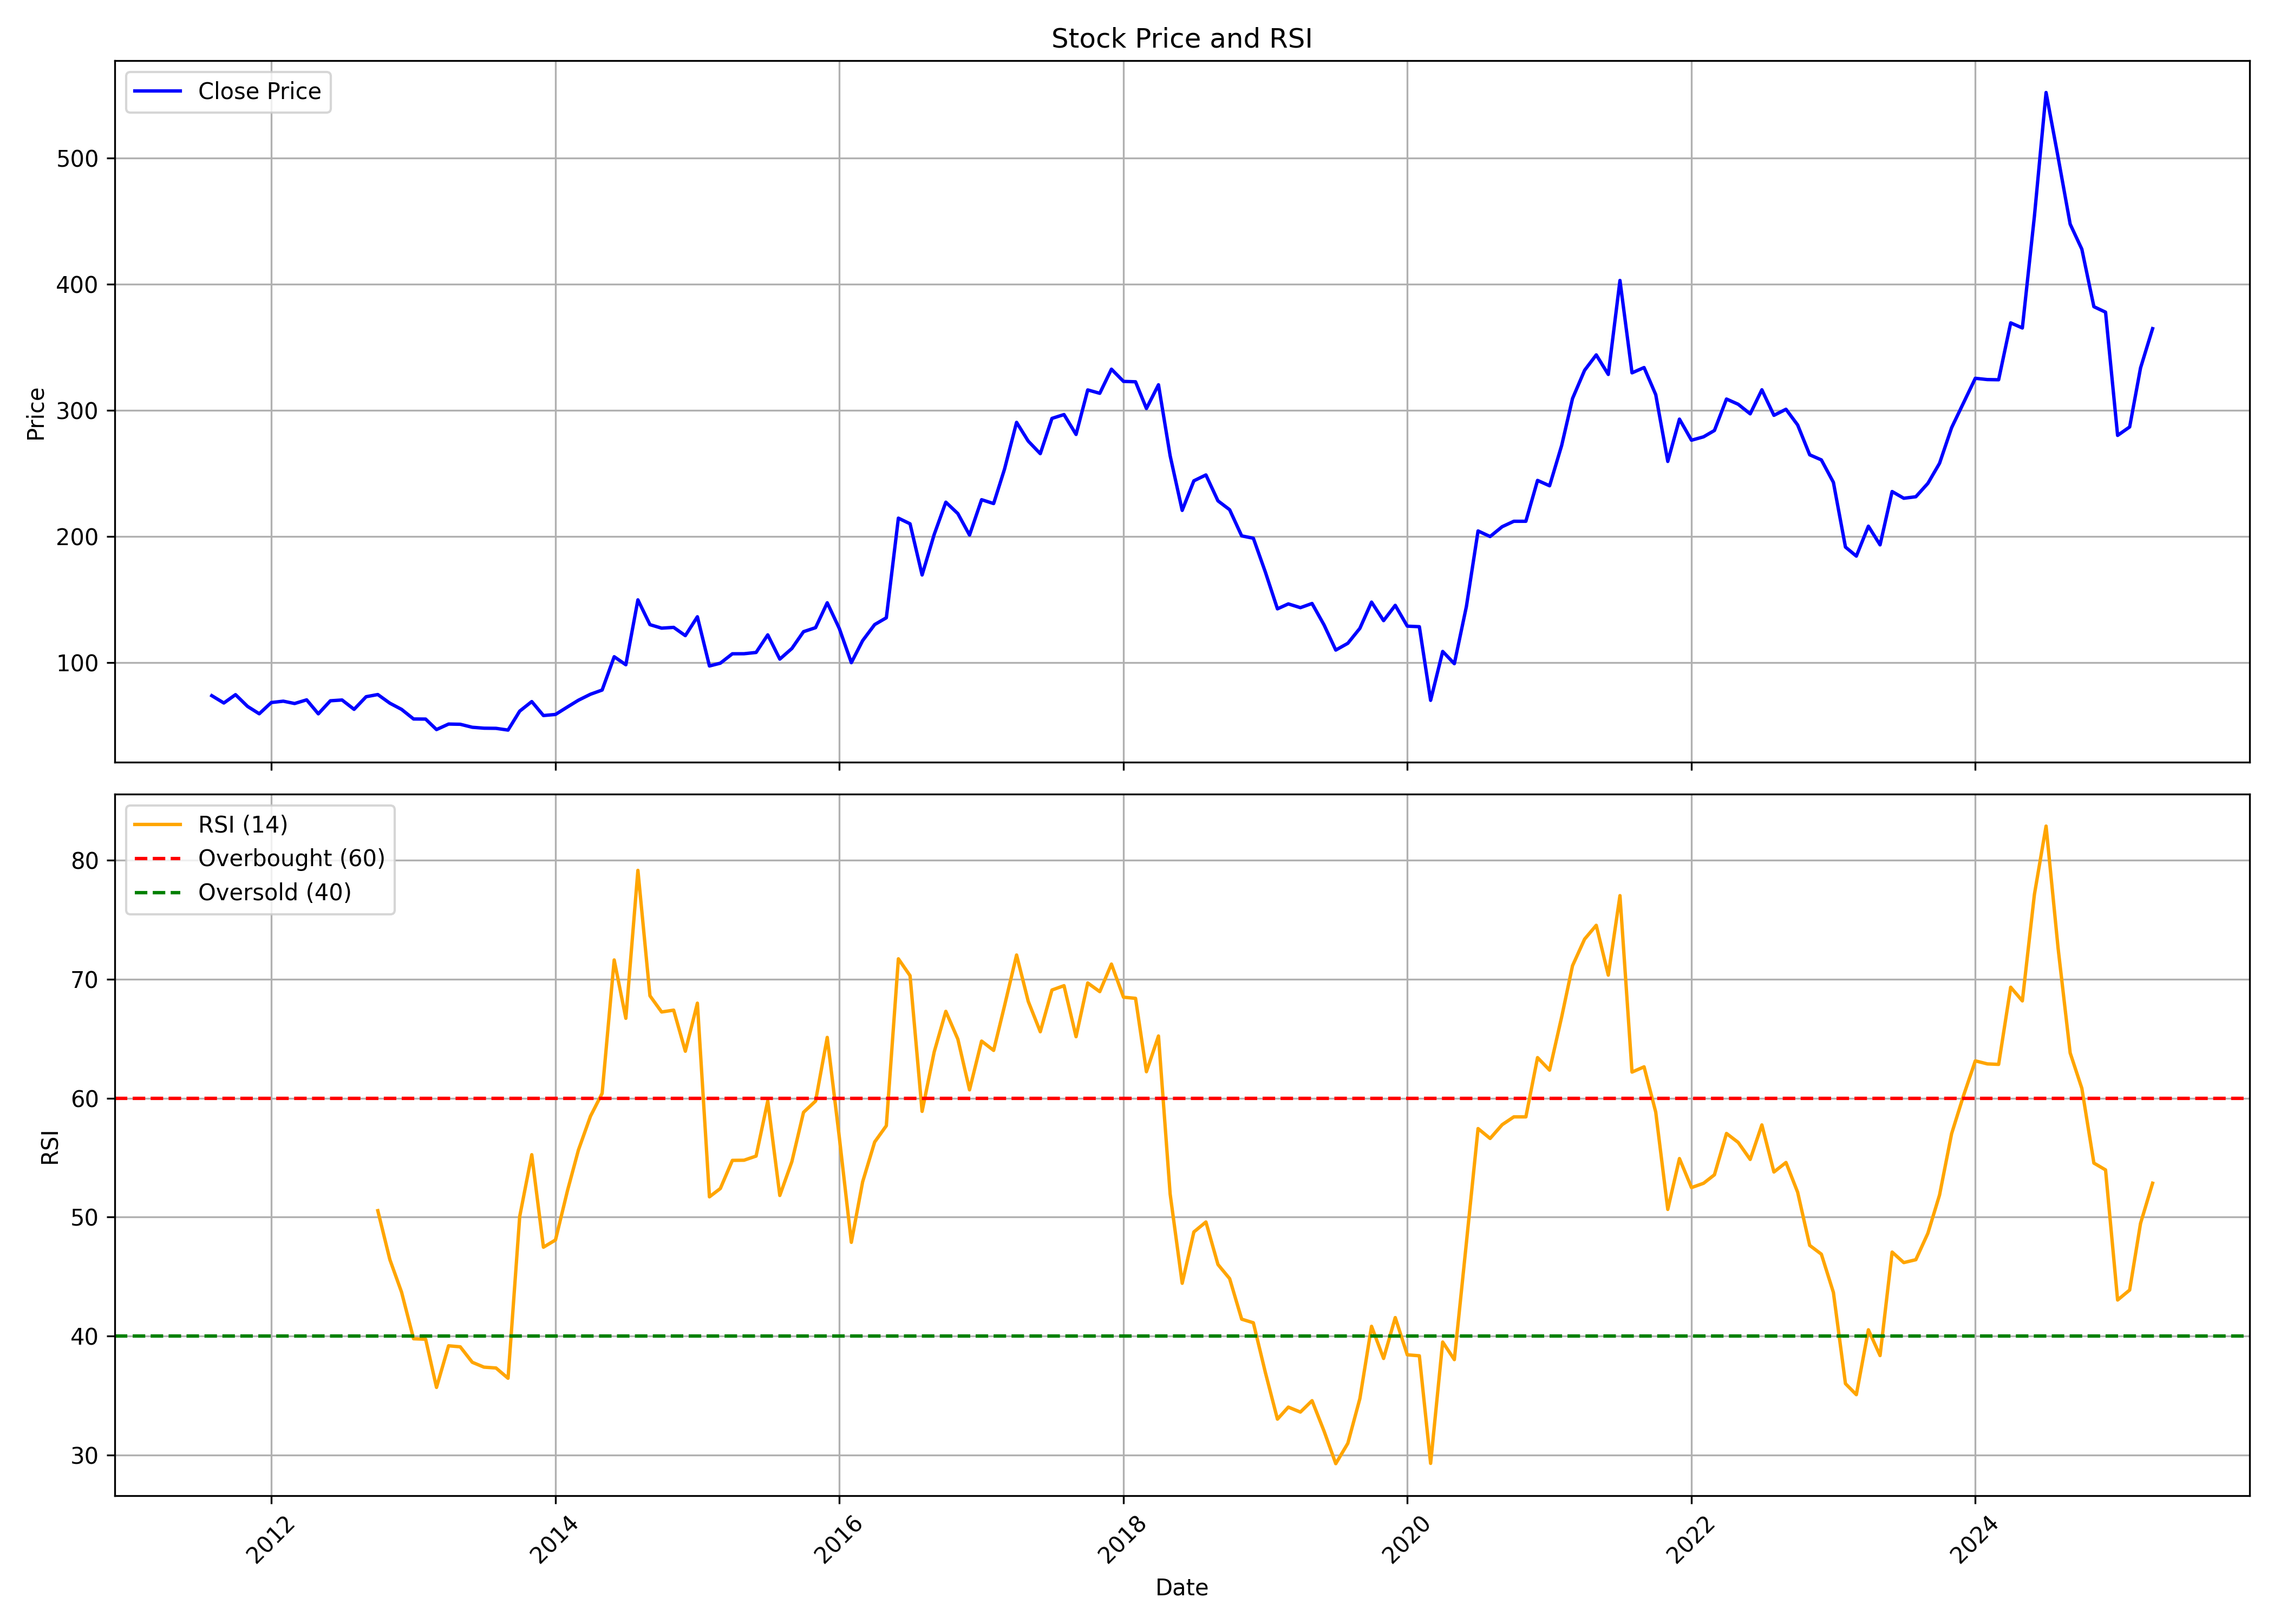

Data behind this chart, as committed beside it:
, Unnamed: 0, date, symbol, open, high, low, close, volume, rsi
0, 0, 2011-08-01, ASAHISONG, 74.58, 76.79, 68.4, 73.76, 1109, 
1, 1, 2011-09-01, ASAHISONG, 73.76, 84.72, 63.81, 67.97, 23232, 
2, 2, 2011-10-01, ASAHISONG, 67.66, 80.06, 61.02, 74.58, 78055, 
3, 3, 2011-11-01, ASAHISONG, 73.84, 80.68, 60.28, 65.25, 74298, 
4, 4, 2011-12-01, ASAHISONG, 64.04, 69.13, 55.21, 59.43, 66895, 
5, 5, 2012-01-01, ASAHISONG, 59.47, 74.1, 58.36, 68.34, 200389, 
6, 6, 2012-02-01, ASAHISONG, 70.04, 83.17, 66.29, 69.41, 434290, 
7, 7, 2012-03-01, ASAHISONG, 69.41, 76.07, 65.19, 67.55, 189171, 
8, 8, 2012-04-01, ASAHISONG, 68.62, 74.85, 66.68, 70.47, 81876, 
9, 9, 2012-05-01, ASAHISONG, 69.72, 72.56, 56.23, 59.39, 94409, 
10, 10, 2012-06-01, ASAHISONG, 58.84, 71.65, 58.05, 69.72, 78076, 
11, 11, 2012-07-01, ASAHISONG, 70.98, 73.35, 68.22, 70.35, 74149, 
12, 12, 2012-08-01, ASAHISONG, 70.23, 73.35, 58.84, 62.94, 67338, 
13, 13, 2012-09-01, ASAHISONG, 63.1, 79.5, 61.44, 72.95, 221123, 
14, 14, 2012-10-01, ASAHISONG, 77.34, 82.34, 72.66, 74.67, 117188, 50.55
15, 15, 2012-11-01, ASAHISONG, 74.27, 74.27, 61.27, 67.81, 127513, 46.44
16, 16, 2012-12-01, ASAHISONG, 67.65, 67.65, 60.55, 62.93, 59235, 43.71
17, 17, 2013-01-01, ASAHISONG, 62.61, 64.58, 54.33, 55.3, 113890, 39.78
18, 18, 2013-02-01, ASAHISONG, 54.94, 60.26, 45.85, 55.22, 118638, 39.74
19, 19, 2013-03-01, ASAHISONG, 56.51, 59.54, 45.65, 46.9, 136825, 35.7
20, 20, 2013-04-01, ASAHISONG, 46.46, 53.08, 41.21, 51.26, 35601, 39.19
21, 21, 2013-05-01, ASAHISONG, 51.26, 54.86, 47.11, 51.1, 45785, 39.11
22, 22, 2013-06-01, ASAHISONG, 50.13, 54.09, 46.18, 48.72, 48632, 37.81
23, 23, 2013-07-01, ASAHISONG, 50.01, 52.51, 45.93, 47.99, 55994, 37.4
24, 24, 2013-08-01, ASAHISONG, 49.77, 51.67, 42.95, 47.87, 61603, 37.33
25, 25, 2013-09-01, ASAHISONG, 48.44, 55.26, 46.02, 46.5, 76547, 36.47
26, 26, 2013-10-01, ASAHISONG, 50.38, 64.95, 50.25, 61.53, 68623, 50.06
27, 27, 2013-11-01, ASAHISONG, 61.11, 72.64, 56.58, 69.1, 261882, 55.25
28, 28, 2013-12-01, ASAHISONG, 68.37, 72.04, 56.49, 58.03, 254863, 47.48
29, 29, 2014-01-01, ASAHISONG, 65.38, 65.81, 57.47, 58.88, 267801, 48.08
30, 30, 2014-02-01, ASAHISONG, 58.54, 65.81, 56.11, 64.87, 64925, 52.25
31, 31, 2014-03-01, ASAHISONG, 64.95, 81.02, 63.63, 70.16, 924035, 55.64
32, 32, 2014-04-01, ASAHISONG, 69.91, 81.62, 69.4, 74.91, 516588, 58.48
33, 33, 2014-05-01, ASAHISONG, 74.91, 87.98, 69.74, 78.24, 479153, 60.4
34, 34, 2014-06-01, ASAHISONG, 77.77, 109.9, 77.77, 104.6, 905166, 71.61
35, 35, 2014-07-01, ASAHISONG, 106, 106, 78.71, 98.28, 408352, 66.71
36, 36, 2014-08-01, ASAHISONG, 96.57, 150.6, 93.2, 149.7, 2155486, 79.14
37, 37, 2014-09-01, ASAHISONG, 152.9, 163.8, 102.6, 130.1, 1631601, 68.6
38, 38, 2014-10-01, ASAHISONG, 131.4, 141.3, 109, 127.3, 386790, 67.24
39, 39, 2014-11-01, ASAHISONG, 129.9, 156.1, 120.5, 127.9, 647000, 67.39
40, 40, 2014-12-01, ASAHISONG, 131.7, 133.3, 107.3, 121.4, 316692, 63.94
41, 41, 2015-01-01, ASAHISONG, 122.1, 143.4, 119.5, 136.3, 438603, 67.98
42, 42, 2015-02-01, ASAHISONG, 117.6, 117.6, 90.29, 97.31, 117352, 51.71
43, 43, 2015-03-01, ASAHISONG, 104.5, 113.8, 96.17, 99.53, 288048, 52.41
44, 44, 2015-04-01, ASAHISONG, 98.53, 136.2, 97.79, 107, 758669, 54.77
45, 45, 2015-05-01, ASAHISONG, 107, 122.1, 99.4, 107, 188364, 54.79
46, 46, 2015-06-01, ASAHISONG, 107.2, 116.7, 97.18, 108, 123687, 55.13
47, 47, 2015-07-01, ASAHISONG, 109.8, 132.5, 105.2, 122, 268310, 59.77
48, 48, 2015-08-01, ASAHISONG, 121.6, 127.3, 93.82, 102.8, 199125, 51.82
49, 49, 2015-09-01, ASAHISONG, 103.4, 113.4, 95.04, 111.2, 88005, 54.66
50, 50, 2015-10-01, ASAHISONG, 116.4, 134.5, 110.3, 124.5, 171077, 58.81
51, 51, 2015-11-01, ASAHISONG, 123.4, 129.1, 117.6, 127.7, 107407, 59.76
52, 52, 2015-12-01, ASAHISONG, 129.5, 151.9, 117, 147.4, 1083206, 65.1
53, 53, 2016-01-01, ASAHISONG, 148, 160.2, 115.7, 127.1, 417934, 56.73
54, 54, 2016-02-01, ASAHISONG, 127.4, 131.4, 97.34, 99.94, 140830, 47.89
55, 55, 2016-03-01, ASAHISONG, 100.4, 123.3, 100.4, 117.4, 101175, 52.96
56, 56, 2016-04-01, ASAHISONG, 122.6, 155.8, 117.6, 130.1, 678411, 56.32
57, 57, 2016-05-01, ASAHISONG, 130.3, 142.7, 121.2, 135.5, 286379, 57.68
58, 58, 2016-06-01, ASAHISONG, 134.2, 225, 134, 214.5, 3003506, 71.71
59, 59, 2016-07-01, ASAHISONG, 215.1, 220.8, 192.2, 210, 1149521, 70.29
... 105 more rows
